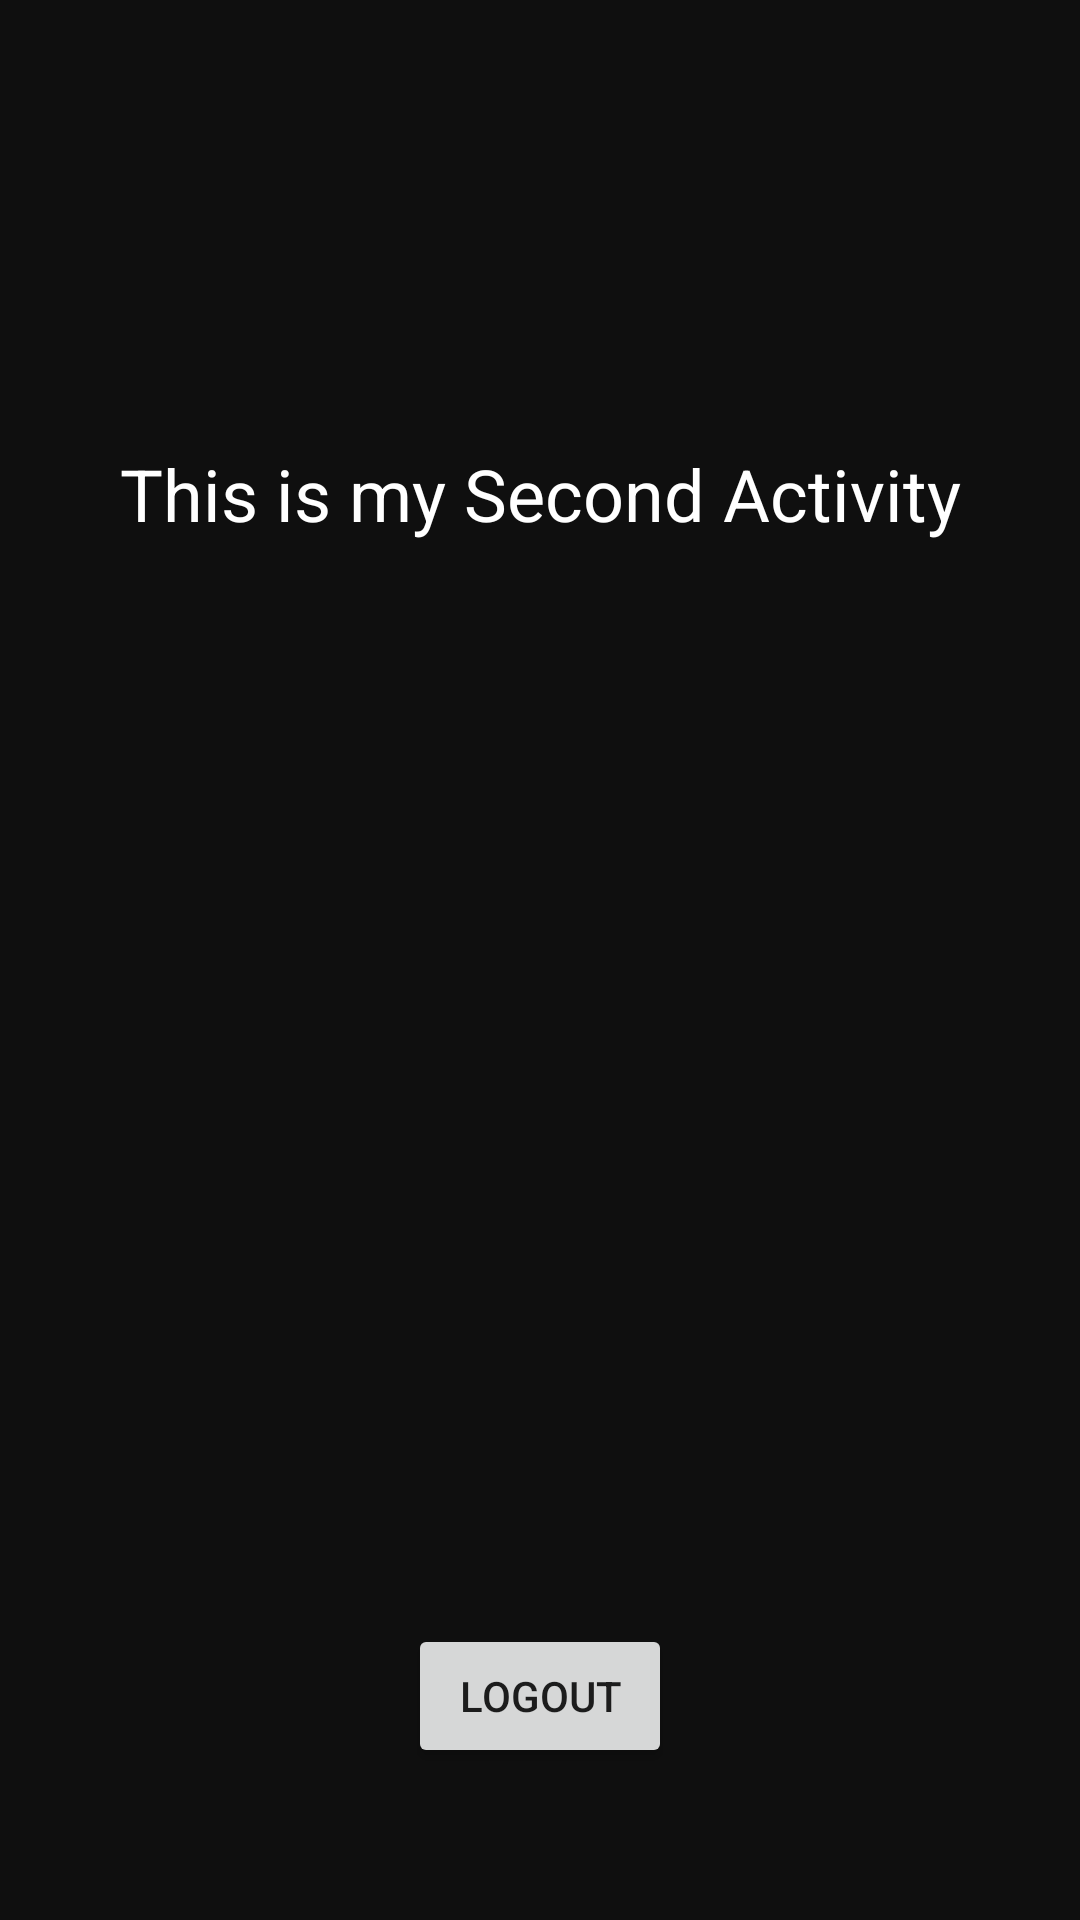

Layout XML and referenced resources for this Android screen:
<!-- AndroidManifest.xml: application theme AppTheme -->
<!-- res/layout/activity_second.xml -->
<?xml version="1.0" encoding="utf-8"?>
<android.support.constraint.ConstraintLayout xmlns:android="http://schemas.android.com/apk/res/android"
    xmlns:app="http://schemas.android.com/apk/res-auto"
    xmlns:tools="http://schemas.android.com/tools"
    android:layout_width="match_parent"
    android:layout_height="match_parent"
    tools:context=".SecondActivity"
    android:background="#0f0f0f">

    <TextView
        android:id="@+id/textView"
        android:layout_width="wrap_content"
        android:layout_height="wrap_content"
        android:layout_marginBottom="8dp"
        android:layout_marginEnd="8dp"
        android:layout_marginStart="8dp"
        android:layout_marginTop="8dp"
        android:textColor="#ffffff"
        android:text="This is my Second Activity"
        android:textSize="24sp"
        app:layout_constraintBottom_toBottomOf="parent"
        app:layout_constraintEnd_toEndOf="parent"
        app:layout_constraintHorizontal_bias="0.505"
        app:layout_constraintStart_toStartOf="parent"
        app:layout_constraintTop_toTopOf="parent"
        app:layout_constraintVertical_bias="0.237" />

    <Button
        android:id="@+id/btnLogout"
        android:layout_width="wrap_content"
        android:layout_height="wrap_content"
        android:layout_marginBottom="8dp"
        android:layout_marginEnd="8dp"
        android:layout_marginStart="8dp"
        android:layout_marginTop="8dp"
        android:text="logout"
        app:layout_constraintBottom_toBottomOf="parent"
        app:layout_constraintEnd_toEndOf="parent"
        app:layout_constraintStart_toStartOf="parent"
        app:layout_constraintTop_toBottomOf="@+id/textView"
        app:layout_constraintVertical_bias="0.892" />

</android.support.constraint.ConstraintLayout>
<!-- resources referenced by this layout -->
<resources>
  <style name="AppTheme" parent="Theme.AppCompat.Light.DarkActionBar">
          
          <item name="colorPrimary">@color/colorPrimary</item>
          <item name="colorPrimaryDark">@color/colorPrimaryDark</item>
          <item name="colorAccent">@color/colorAccent</item>
      </style>
  <!-- not gathered from this repository: default colours our renderer supplied (Android Studio template values) -->
  <color name="colorPrimary">#FF6200EE</color>
  <color name="colorPrimaryDark">#FF3700B3</color>
  <color name="colorAccent">#FF03DAC5</color>
</resources>
